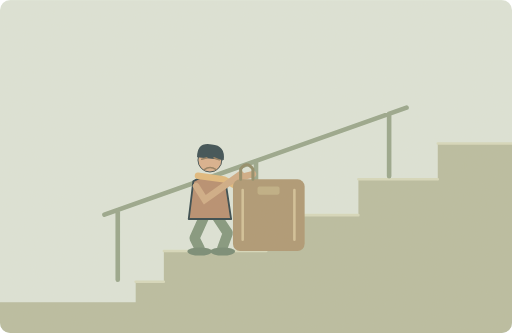
t = 0.00 s
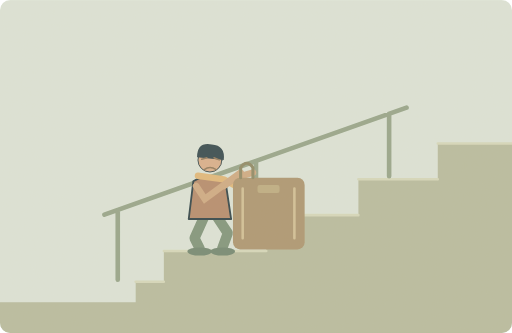
t = 1.25 s
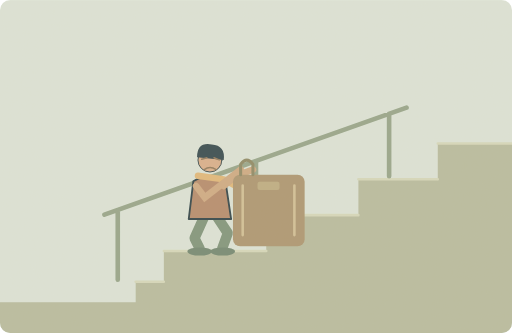
t = 3.75 s
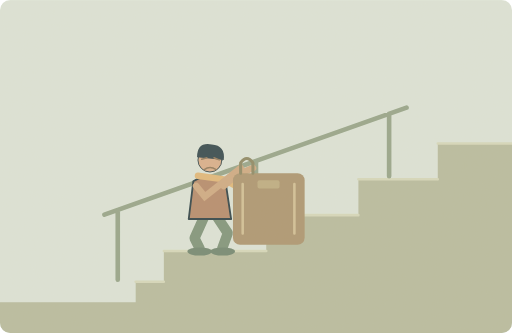
t = 5.00 s
t = 6.25 s: frame unchanged from t = 3.75 s, image omitted
t = 8.75 s: frame unchanged from t = 1.25 s, image omitted

The animated SVG that drew these frames (rendered in a browser with its animation timeline set to each time). Animation: 2 SMIL elements (animate=1,animateTransform=1); one cycle of 10.00 s, repeats indefinitely.

<svg xmlns="http://www.w3.org/2000/svg" width="1000" height="650" viewBox="0 0 1000 650" role="img" aria-labelledby="title desc"><title id="title">单词小故事</title><desc id="desc">This heavy suitcase is difficult to carry upstairs.</desc><metadata>{"wordId": "difficult", "dailyExample": "This heavy suitcase is difficult to carry upstairs.", "source": "https://github.com/go1app/word-atlas/blob/main/public/atlas/entries/6.json", "attribution": "Word Atlas contributors — CC BY 4.0", "license": "https://creativecommons.org/licenses/by/4.0/", "changes": "New original vector animation interpreting the daily example.", "durationSeconds": 10}</metadata><defs><clipPath id="frame"><rect width="1000" height="650" rx="20"/></clipPath><filter id="paper"><feTurbulence type="fractalNoise" baseFrequency=".74" numOctaves="3" stitchTiles="stitch"/><feColorMatrix type="saturate" values="0"/><feComponentTransfer><feFuncA type="linear" slope=".065"/></feComponentTransfer><feBlend in="SourceGraphic" mode="soft-light"/></filter><filter id="glow" x="-100%" y="-100%" width="300%" height="300%"><feGaussianBlur stdDeviation="8"/></filter></defs><g clip-path="url(#frame)"><rect x="0" y="0" width="1000" height="650" rx="0" fill="#dce5da" /><path d="M0 590H265V550H320V490H520V420H700V350H855V280H1000V650H0Z" fill="#b7bca0" stroke="none" stroke-width="2" stroke-linecap="round" stroke-linejoin="round" /><path d="M265 550H320M320 490H520M520 420H700M700 350H855M855 280H1000" fill="none" stroke="#d6d9bd" stroke-width="5" stroke-linecap="round" stroke-linejoin="round" /><path d="M204 419L794 210M230 410V546M500 315V449M760 222V344" fill="none" stroke="#95a58b" stroke-width="9" stroke-linecap="round" stroke-linejoin="round" /><path d="M398 425L380 465 390 485M425 425L445 455 434 485" fill="none" stroke="#7e947c" stroke-width="20" stroke-linecap="round" stroke-linejoin="round" /><ellipse cx="390" cy="491" rx="24" ry="8" fill="#718773"/><ellipse cx="435" cy="491" rx="24" ry="8" fill="#718773"/><g transform="translate(410 370) scale(1.8)" stroke="#2c4148" stroke-linecap="round" stroke-linejoin="round"><path d="M-18 -9Q0 -20 17 -8L23 32H-23Z" fill="#b58b6d" stroke="#2c4148" stroke-width="2" stroke-linecap="round" stroke-linejoin="round" /><circle cx="0" cy="-32" r="13" fill="#d9af8c" /><path d="M-14 -35Q-14 -52 2 -49Q17 -48 15 -32Z" fill="#32474e" stroke="none" stroke-width="2" stroke-linecap="round" stroke-linejoin="round" /><path d="M-13 -15L15 -11 26 -5" fill="none" stroke="#e1b97b" stroke-width="7" stroke-linecap="round" stroke-linejoin="round" /></g><path d="M394 311l10 -3M418 308l10 4M399 331q11 -8 23 0" fill="none" stroke="#917a5c" stroke-width="3" stroke-linecap="round" stroke-linejoin="round" /><path d="M383 363L400 390 470 340M437 363L461 348 494 340" fill="none" stroke="#cfaa84" stroke-width="13" stroke-linecap="round"><animate attributeName="d" values="M383 363L400 390 470 340M437 363L461 348 494 340;M383 363L400 384 470 328M437 363L461 342 494 328;M383 363L400 390 470 340M437 363L461 348 494 340" keyTimes="0;.5;1" dur="10s" repeatCount="indefinite"/></path><g><animateTransform attributeName="transform" type="translate" values="0 0;0 -12;0 0" keyTimes="0;.5;1" dur="10s" repeatCount="indefinite"/><rect x="455" y="350" width="140" height="140" rx="14" fill="#ac9671" /><path d="M470 350V330Q482 313 494 330V350" fill="none" stroke="#8d8966" stroke-width="6" stroke-linecap="round" stroke-linejoin="round" /><path d="M474 371v97M575 371v97" fill="none" stroke="#d2c198" stroke-width="5" stroke-linecap="round" stroke-linejoin="round" /><rect x="503" y="364" width="43" height="16" rx="4" fill="#bdad83" /></g><rect width="1000" height="650" fill="#ddc8a0" opacity=".14" filter="url(#paper)" pointer-events="none"/></g></svg>
